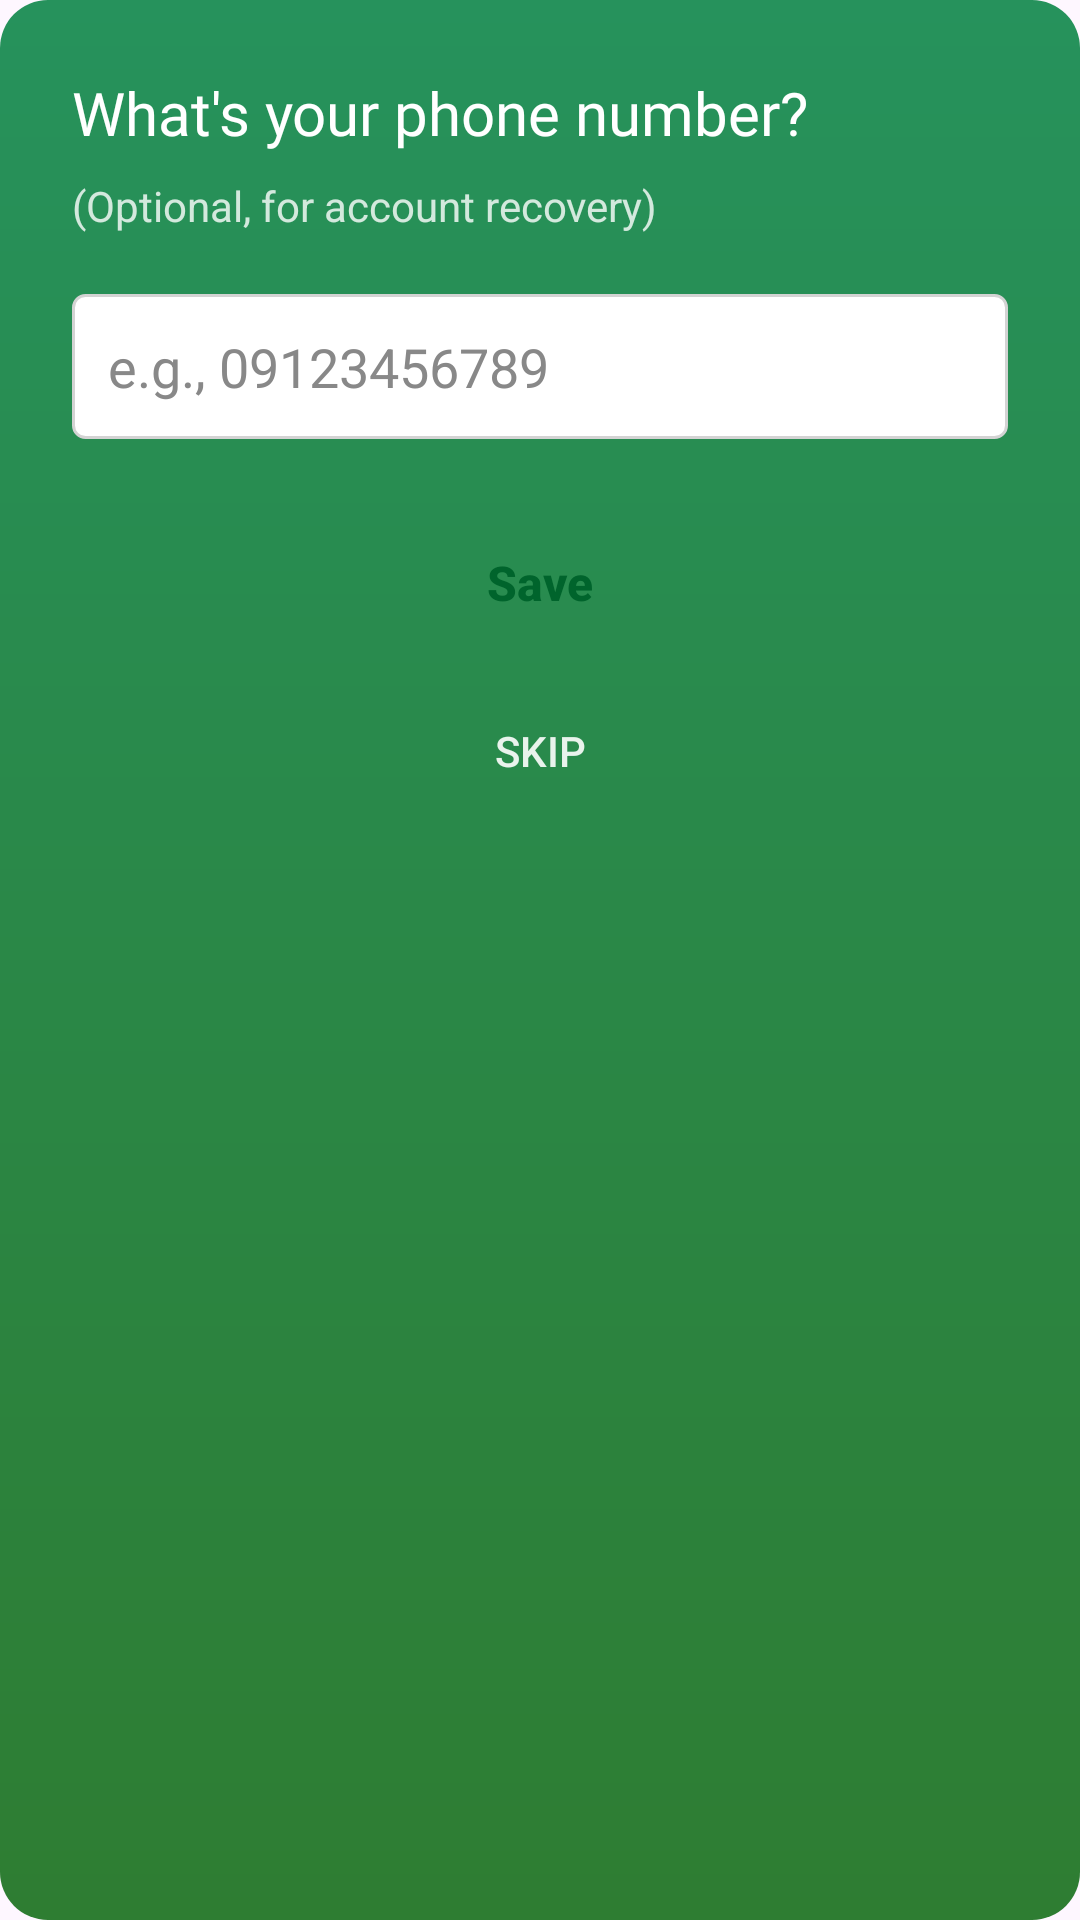

The Android layout XML behind this screen, and the referenced resources:
<!-- AndroidManifest.xml: application theme Theme.AlayaApp -->
<!-- res/layout/dialog_enter_phone.xml -->
<?xml version="1.0" encoding="utf-8"?>
<LinearLayout xmlns:android="http://schemas.android.com/apk/res/android"
    xmlns:app="http://schemas.android.com/apk/res-auto"
    android:orientation="vertical"
    android:layout_width="match_parent"
    android:layout_height="wrap_content"
    android:padding="24dp"
    android:background="@drawable/dialog_background_gradient_rounded">

    <TextView
        android:layout_width="match_parent"
        android:layout_height="wrap_content"
        android:text="What's your phone number?"
        android:textSize="20sp"
        android:fontFamily="@font/poppins_bold"
        android:textColor="@color/white"
        android:layout_marginBottom="8dp"/>

    <TextView
        android:layout_width="match_parent"
        android:layout_height="wrap_content"
        android:text="(Optional, for account recovery)"
        android:textColor="@color/white"
        android:alpha="0.8"
        android:textSize="14sp"
        android:layout_marginBottom="20dp"/>

    <EditText
        android:id="@+id/dialog_phone_edit_text"
        android:layout_width="match_parent"
        android:layout_height="wrap_content"
        android:hint="e.g., 09123456789"
        android:inputType="phone"
        android:background="@drawable/edittext_border_dialog"
        android:padding="12dp"
        android:textColor="@android:color/black"
        android:textColorHint="#888888"
        android:layout_marginBottom="24dp"/>

    <Button
        android:id="@+id/btn_save_phone"
        style="@style/Widget.AppCompat.Button.Borderless"
        android:layout_width="match_parent"
        android:layout_height="wrap_content"
        android:minHeight="48dp"
        android:text="Save"
        android:textAllCaps="false"
        android:textColor="@color/colorPrimaryDarker"
        android:background="@drawable/bg_button_white_rounded"
        app:backgroundTint="@null"
        android:textSize="16sp"
        android:textStyle="bold" />

    <Button
        android:id="@+id/btn_skip_phone"
        style="@style/Widget.AppCompat.Button.Borderless"
        android:layout_width="wrap_content"
        android:layout_height="wrap_content"
        android:layout_gravity="center_horizontal"
        android:layout_marginTop="8dp"
        android:text="Skip"
        android:textColor="@color/white"
        android:alpha="0.9" />

</LinearLayout>
<!-- resources referenced by this layout -->
<resources>
  <color name="colorPrimaryDarker">#00642C</color>
  <color name="white">#FFFFFF</color>
  <!-- drawable dialog_background_gradient_rounded (drawable) -->
  <?xml version="1.0" encoding="utf-8"?>
  <shape xmlns:android="http://schemas.android.com/apk/res/android"
      android:shape="rectangle">
  
      
      <gradient
          android:angle="270"
          android:startColor="#26925C"
          android:endColor="#2E7D32"
          android:type="linear" />
  
      
      <corners android:radius="16dp" />  
  
  </shape>
  <!-- drawable edittext_border_dialog (drawable) -->
  <?xml version="1.0" encoding="utf-8"?>
  <shape xmlns:android="http://schemas.android.com/apk/res/android"
      android:shape="rectangle">
      <solid android:color="@android:color/white"/>
      <stroke android:width="1dp" android:color="#D3D3D3" /> 
      <corners android:radius="4dp"/>
  </shape>
  <style name="Theme.AlayaApp" parent="Base.Theme.AlayaApp" />
  <style name="Base.Theme.AlayaApp" parent="Theme.Material3.DayNight.NoActionBar">
  
          <item name="colorPrimary">@color/colorPrimary</item>
          <item name="colorPrimaryVariant">@color/colorPrimaryDark</item>
          <item name="colorOnPrimary">@color/white</item>
  
          <item name="android:statusBarColor">?attr/colorPrimaryVariant</item>
      </style>
  <color name="colorPrimary">#3f9453</color>
  <color name="colorPrimaryDark">#2E7D32</color>
</resources>
